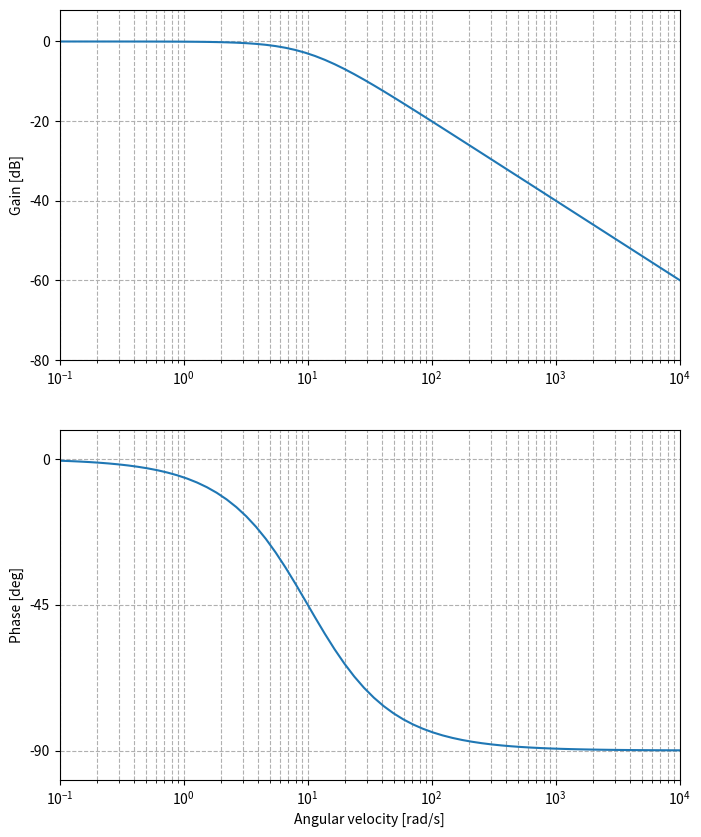

Reproduce this figure in Python.
from matplotlib import pyplot as plt
import math


def G(s):
    T = 0.1
    g = 1 / (T*s + 1)
    return g

def Decibels(omega):
    de = [20*math.log10( abs( G( (1j)*i ) ) ) for i in omega]
    return de

def Phase(omega):
    g = G( (1j)*omega[0] )
    ph = [math.degrees( math.atan2( g.imag, g.real) )]
    for i in range(len(omega)-1):
        g = G( (1j)*omega[i+1] )
        ph_tem = math.degrees( math.atan2( g.imag, g.real) )
        
        if 180 < math.fabs( ph[-1] - ph_tem ):#前後の角度の差が180度より大きい場合．atan2の性質により不連続になってしまっている．
            if ph[-1] < ph_tem:#下から上に一気に飛んだ場合
                ph_tem -= 360
            else:#上から下に一気に飛んだ場合
                ph_tem += 360
        
        ph.append(ph_tem)

    return ph



def main():
    fig, (ax_gain, ax_phase) = plt.subplots(2, 1, figsize=(8, 10))

    x_min = 10 ** -1
    x_max = 10 ** 4

    ax_gain.set_xlim(x_min, x_max)
    ax_phase.set_xlim(x_min, x_max)


    r = 1.2
    tem = x_min
    omega = [tem]
    while tem < x_max:
        tem *= r
        omega.append(tem)


    gain = Decibels(omega)
    ax_gain.plot(omega, gain)


    phase = Phase(omega)
    ax_phase.plot(omega, phase)


    #軸の設定
    ax_gain.set_xscale("log")
    ax_gain.set_ylabel("Gain [dB]")
    ax_gain.grid(which="major", linestyle="--")
    ax_gain.grid(axis="x", which="minor", linestyle="--")

    ax_phase.set_xscale("log")
    ax_phase.set_ylabel("Phase [deg]")
    ax_phase.set_xlabel("Angular velocity [rad/s]")
    ax_phase.grid(which="major", linestyle="--")
    ax_phase.grid(axis="x", which="minor", linestyle="--")


    #縦軸の上限下限調整
    d = 20
    y_lim_max = d * ( ( max(gain) // d ) + 1 )
    y_lim_min = d * ( min(gain) // d )
    width = y_lim_max - y_lim_min
    tem_y = y_lim_min
    tem = [tem_y]
    while tem_y < y_lim_max:
        tem_y += d
        tem.append(tem_y)

    if y_lim_max - max(gain) < 0.1 * width:
        y_lim_max += 0.1 * width
    if  min(gain) - y_lim_min < 0.1 * width:
        y_lim_min -= 0.1 * width

    ax_gain.set_ylim(y_lim_min, y_lim_max)
    ax_gain.set_yticks(tem)


    d = 45
    y_lim_max = d * ( ( max(phase) // d ) + 1 )
    y_lim_min = d * ( min(phase) // d )
    width = y_lim_max - y_lim_min
    tem_y = y_lim_min
    tem = [tem_y]
    while tem_y < y_lim_max:
        tem_y += d
        tem.append(tem_y)

    if y_lim_max - max(phase) < 0.1 * width:
        y_lim_max += 0.1 * width
    if  min(phase) - y_lim_min < 0.1 * width:
        y_lim_min -= 0.1 * width

    ax_phase.set_ylim(y_lim_min, y_lim_max)
    ax_phase.set_yticks(tem)


    plt.show()


if __name__ == "__main__":
    main()
